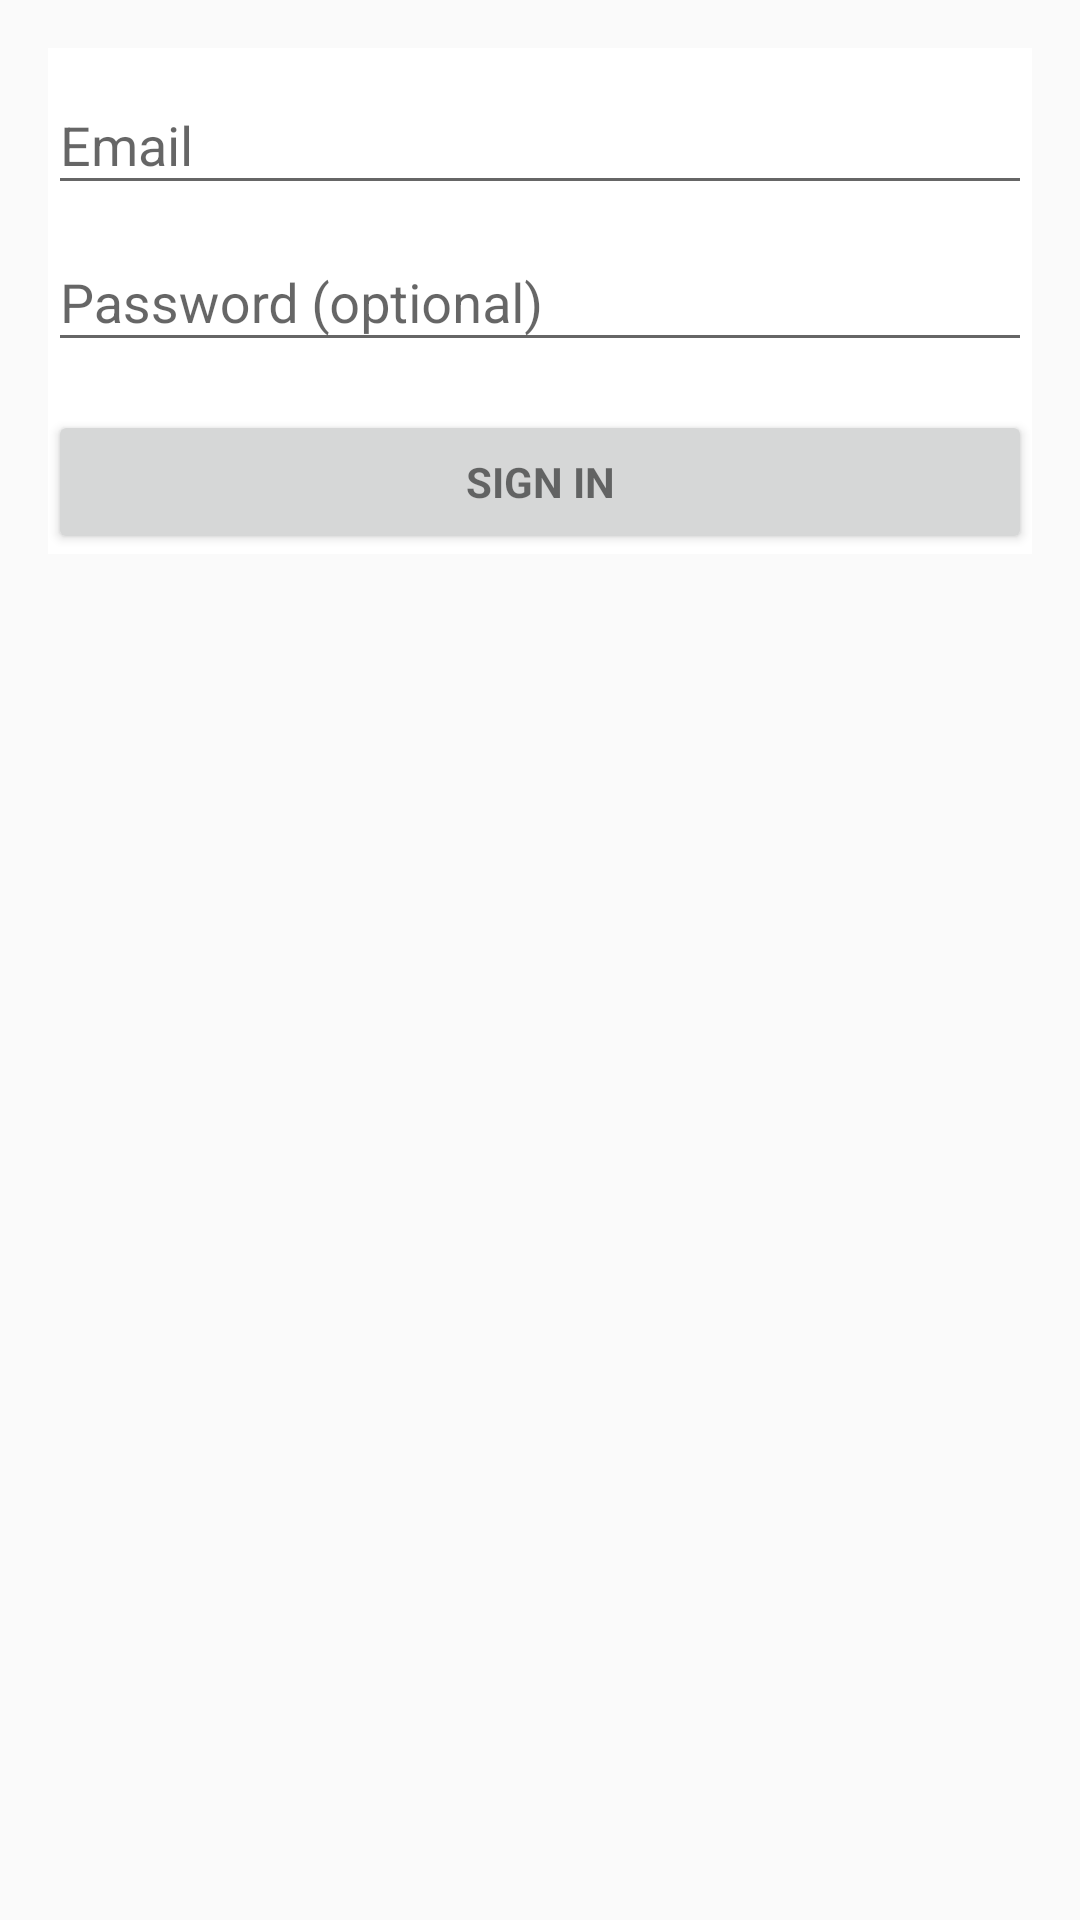

Here is an Android app screen rendered from its layout file. Give the layout XML and the strings, colors and styles it references.
<!-- AndroidManifest.xml: application theme AppTheme -->
<!-- res/layout/activity_login.xml -->
<LinearLayout xmlns:android="http://schemas.android.com/apk/res/android"
    xmlns:tools="http://schemas.android.com/tools"
    android:layout_width="match_parent"
    android:layout_height="match_parent"
    android:gravity="center_horizontal"
    android:orientation="vertical"
    android:paddingBottom="@dimen/activity_vertical_margin"
    android:paddingLeft="@dimen/activity_horizontal_margin"
    android:paddingRight="@dimen/activity_horizontal_margin"
    android:paddingTop="@dimen/activity_vertical_margin"
    tools:context="com.chss.LoginActivity">

    
    <ProgressBar
        android:id="@+id/login_progress"
        style="?android:attr/progressBarStyleLarge"
        android:layout_width="wrap_content"
        android:layout_height="wrap_content"
        android:layout_marginBottom="8dp"
        android:visibility="gone"/>

    <ScrollView
        android:id="@+id/login_form"
        android:layout_width="match_parent"
        android:layout_height="match_parent">

        <LinearLayout
            android:id="@+id/email_login_form"
            android:layout_width="match_parent"
            android:layout_height="wrap_content"
            android:background="#FFF"
            android:orientation="vertical">

            <android.support.design.widget.TextInputLayout
                android:layout_width="match_parent"
                android:layout_height="wrap_content">

            <AutoCompleteTextView
                android:id="@+id/email"
                android:layout_width="match_parent"
                android:layout_height="wrap_content"
                android:hint="@string/prompt_email"
                android:inputType="textEmailAddress"
                android:maxLines="1"
                android:singleLine="true"/>

            </android.support.design.widget.TextInputLayout>

            <android.support.design.widget.TextInputLayout
                android:layout_width="match_parent"
                android:layout_height="wrap_content">

            <EditText
                android:id="@+id/password"
                android:layout_width="match_parent"
                android:layout_height="wrap_content"
                android:hint="@string/prompt_password"
                android:imeActionId="@+id/login"
                android:imeActionLabel="@string/action_sign_in_short"
                android:imeOptions="actionUnspecified"
                android:inputType="textPassword"
                android:maxLines="1"
                android:singleLine="true"/>

            </android.support.design.widget.TextInputLayout>

            <Button
                android:id="@+id/email_sign_in_button"
                style="?android:textAppearanceSmall"
                android:layout_width="match_parent"
                android:layout_height="wrap_content"
                android:layout_marginTop="16dp"
                android:text="@string/action_sign_in"
                android:textStyle="bold"/>

        </LinearLayout>
    </ScrollView>
</LinearLayout>
<!-- resources referenced by this layout -->
<resources>
  <dimen name="activity_horizontal_margin">16dp</dimen>
  <dimen name="activity_vertical_margin">16dp</dimen>
  <string name="action_sign_in">Sign in</string>
  <string name="action_sign_in_short">Login</string>
  <string name="prompt_email">Email</string>
  <string name="prompt_password">Password (optional)</string>
  <style name="AppTheme" parent="Theme.AppCompat.Light.DarkActionBar">
          
          <item name="colorPrimary">@color/colorPrimary</item>
          <item name="colorPrimaryDark">@color/colorPrimaryDark</item>
          <item name="colorAccent">@color/colorAccent</item>
          <item name="android:button">@style/MyButtonStyle</item>
      </style>
  <style name="MyButtonStyle" parent="Widget.AppCompat.Button.Colored">
          <item name="background">@color/colorPrimaryDark</item>
      </style>
  <!-- not gathered from this repository: default colours our renderer supplied (Android Studio template values) -->
  <color name="colorPrimary">#FF6200EE</color>
  <color name="colorPrimaryDark">#FF3700B3</color>
  <color name="colorAccent">#FF03DAC5</color>
</resources>
